Run: headless pygame with SDL's dummy video driver; simulated clock (each Clock.tick advances the game by its frame time, no real sleeping); random seed 0; keys injected as events and as key.get_pressed() state; no mouse input.
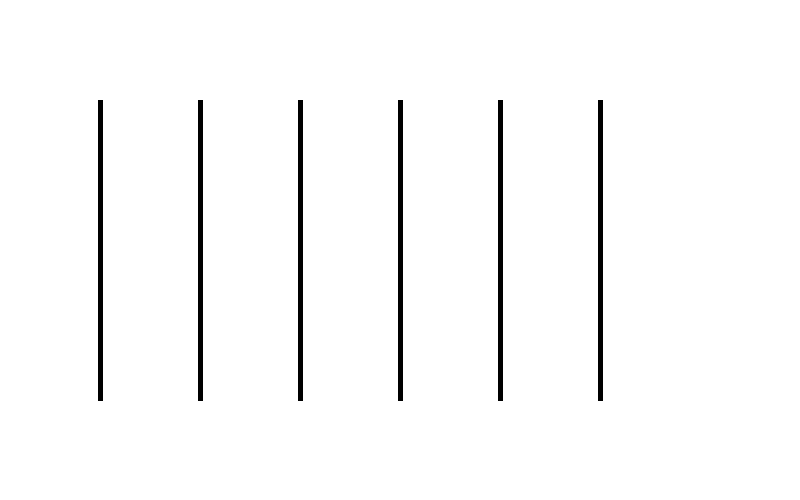
Frame 1 of 4 · flips 1–60 · no input
Frame 2 of 4 · flips 61–180 · tapped SPACE, RETURN · held RIGHT (→), D · screen unchanged from frame 1, image omitted
Frame 3 of 4 · flips 181–300 · held DOWN (↓), S · screen unchanged from frame 2, image omitted
Frame 4 of 4 · flips 301–420 · held LEFT (←), A, UP (↑), W · screen unchanged from frame 3, image omitted

The pygame program that drew these frames:

import pygame, sys


pygame.init()

#colores

black = (0,0,0)
white = (255,255,255)
red = (255,0,0)
green = (0,255,0)
blue = (0,0,255)

size = (800,500)

screen = pygame.display.set_mode(size)


while True:
    for event in pygame.event.get():
        if event.type == pygame.QUIT:
            sys.exit()
    

    #rellenar pantalla
    screen.fill(white)
    #### Zona de dibujo
    for i in range(100,700,100):
        pygame.draw.line(screen,black,(i,100),(i,400),5)

    #actualizar pantalla
    pygame.display.flip()
